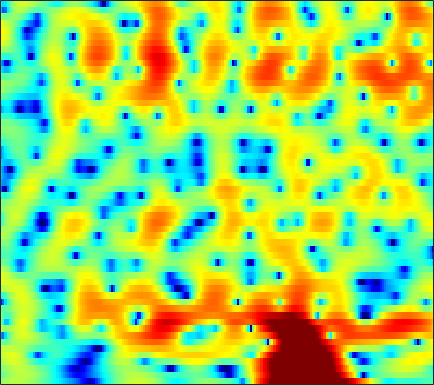

Source data for this figure (header and first rows):
0.73622, 1.0034, 1.3204, 1.5834, 1.747, 1.9174, 2.0255, 2.0704, 2.0796, 2.0343, 1.9273, 1.8123, 1.6046, 1.3425, 1.1034, 0.73645, 0.31742, -0.029489, -0.5327, -1.0895, -1.6836, -2.1437, -2.8102, -3.4452
-1.546, -0.8349, -0.02288, 0.6496, 1.07, 1.531, 1.883, 2.082, 2.263, 2.353, 2.358, 2.308, 2.173, 1.96, 1.754, 1.418, 1.016, 0.6754, 0.1543, -0.4298, -1.076, -1.599, -2.352, -3.17
-0.5287, 0.05793, 0.7473, 1.326, 1.683, 2.063, 2.325, 2.448, 2.52, 2.488, 2.364, 2.214, 1.946, 1.609, 1.307, 0.8765, 0.4101, 0.03464, -0.4941, -1.058, -1.656, -2.135, -2.837, -3.604
0.9924, 1.651, 2.374, 2.913, 3.207, 3.442, 3.499, 3.426, 3.168, 2.73, 2.121, 1.547, 0.6299, -0.4316, -1.286, -2.423, -3.417, -3.957, -4.329, -4.336, -4.124, -3.937, -3.747, -3.679
2.352, 2.871, 3.394, 3.742, 3.889, 3.935, 3.808, 3.593, 3.126, 2.438, 1.51, 0.6135, -0.9157, -2.893, -4.766, -7.95, -11.77, -13.6, -11.73, -8.723, -6.455, -5.226, -4.072, -3.336
2.358, 2.357, 2.382, 2.429, 2.457, 2.461, 2.408, 2.315, 2.097, 1.755, 1.306, 0.8952, 0.2528, -0.4275, -0.9507, -1.604, -2.145, -2.449, -2.666, -2.732, -2.693, -2.633, -2.558, -2.524
-0.7826, -1.171, -1.083, -0.5122, 0.05656, 0.8028, 1.436, 1.798, 2.136, 2.299, 2.312, 2.237, 2.026, 1.718, 1.429, 1.027, 0.5968, 0.2684, -0.1538, -0.5728, -0.9945, -1.311, -1.732, -2.163
-9.351, -10.87, -6.399, -2.821, -0.9943, 0.7666, 1.981, 2.641, 3.272, 3.605, 3.701, 3.643, 3.394, 2.979, 2.572, 1.943, 1.204, 0.6412, -0.09895, -0.8109, -1.466, -1.95, -2.663, -3.494
2.238, 1.462, 0.9182, 0.929, 1.209, 1.817, 2.504, 2.968, 3.455, 3.75, 3.754, 3.574, 3.047, 2.166, 1.242, -0.3525, -2.358, -4.077, -6.345, -7.634, -7.369, -6.697, -5.86, -5.443
0.04226, -2.982, -7.289, -7.193, -4.432, -1.202, 1.087, 2.352, 3.473, 4.153, 4.405, 4.319, 3.849, 2.963, 1.999, 0.2854, -1.99, -4.085, -6.903, -8.244, -7.224, -5.995, -4.608, -3.66
0.1447, -1.224, -2.418, -2.509, -1.844, -0.5393, 0.7775, 1.662, 2.586, 3.205, 3.522, 3.573, 3.399, 2.973, 2.495, 1.695, 0.7801, 0.04315, -0.8925, -1.757, -2.47, -2.995, -3.698, -4.501
-1.138, -1.334, -1.177, -0.6587, -0.1329, 0.6675, 1.454, 2.012, 2.628, 3.063, 3.314, 3.368, 3.267, 2.983, 2.66, 2.1, 1.415, 0.8325, -0.03146, -0.9821, -2.031, -2.914, -4.265, -5.965
-14.19, -10.73, -6.16, -3.055, -1.353, 0.3699, 1.659, 2.365, 3.056, 3.487, 3.668, 3.656, 3.461, 3.066, 2.664, 1.982, 1.177, 0.5224, -0.4095, -1.37, -2.325, -3.005, -3.84, -4.593
-4.053, -3.389, -1.912, -0.3336, 0.7333, 1.916, 2.809, 3.317, 3.746, 3.94, 3.891, 3.698, 3.244, 2.546, 1.878, 0.7645, -0.5745, -1.707, -3.299, -4.839, -6.088, -6.701, -7.093, -7.096
1.813, 2.051, 2.415, 2.807, 3.089, 3.429, 3.652, 3.746, 3.754, 3.608, 3.297, 2.936, 2.26, 1.327, 0.4251, -1.1, -3.12, -5.081, -8.568, -13.99, -25.07, -23.14, -15.58, -12.62
3.687, 3.655, 3.576, 3.469, 3.365, 3.192, 2.99, 2.809, 2.554, 2.256, 1.906, 1.602, 1.1, 0.4577, -0.1438, -1.134, -2.369, -3.456, -5.074, -6.659, -7.846, -8.31, -8.378, -8.295
3.805, 3.509, 3.041, 2.475, 1.991, 1.265, 0.5504, 0.03765, -0.5167, -0.8449, -0.9252, -0.8552, -0.682, -0.5072, -0.4343, -0.4341, -0.5521, -0.7106, -0.9932, -1.292, -1.561, -1.738, -1.913, -2.035
2.33, 1.909, 1.186, 0.206, -0.7249, -2.323, -4.397, -6.302, -8.985, -10.09, -8.373, -6.508, -4.316, -2.631, -1.647, -0.6446, 0.09316, 0.5072, 0.9241, 1.207, 1.397, 1.493, 1.572, 1.6
-0.3791, -0.5172, -0.9474, -1.708, -2.535, -4.016, -6.062, -7.965, -10.72, -11.83, -9.915, -7.865, -5.461, -3.537, -2.356, -1.058, -0.01896, 0.6251, 1.339, 1.9, 2.327, 2.572, 2.792, 2.896
-2.691, -2.208, -1.988, -2.152, -2.485, -3.113, -3.874, -4.439, -5.048, -5.324, -5.183, -4.818, -4.073, -3.148, -2.412, -1.42, -0.4675, 0.1956, 0.9853, 1.672, 2.237, 2.577, 2.913, 3.118
-1.902, -1.509, -1.323, -1.476, -1.787, -2.419, -3.227, -3.911, -4.873, -5.726, -6.248, -6.32, -5.879, -4.997, -4.156, -2.981, -1.835, -1.032, -0.06296, 0.7941, 1.541, 2.025, 2.572, 2.985
0.5074, 0.4588, 0.2346, -0.2285, -0.7585, -1.774, -3.196, -4.582, -7.014, -10.5, -15.48, -17.99, -14.07, -9.985, -7.824, -5.71, -4.147, -3.193, -2.092, -1.107, -0.1809, 0.4892, 1.346, 2.122
1.861, 1.728, 1.463, 1.033, 0.584, -0.299, -1.518, -2.713, -4.63, -6.855, -8.948, -9.816, -9.553, -8.471, -7.7, -6.933, -6.434, -6.17, -5.762, -5.154, -4.18, -3.243, -1.812, -0.3155
1.065, 1.289, 1.556, 1.688, 1.646, 1.411, 0.9239, 0.3999, -0.4758, -1.483, -2.528, -3.308, -4.346, -5.445, -6.36, -7.85, -9.746, -11.48, -14.21, -16.15, -14.43, -11.46, -7.662, -4.36
-3.534, -1.65, 0.2204, 1.468, 2.033, 2.49, 2.57, 2.444, 2.015, 1.331, 0.3991, -0.4784, -1.908, -3.726, -5.382, -8.138, -11.72, -14.95, -19.87, -22.84, -20.35, -16.31, -11.1, -6.828
-3.348, -1.619, 0.2213, 1.543, 2.275, 2.87, 3.157, 3.191, 2.993, 2.533, 1.795, 1.064, -0.1894, -1.82, -3.295, -5.673, -8.614, -11.19, -15.18, -17.46, -14.94, -12.02, -8.596, -5.629
0.2502, 0.5379, 1.048, 1.591, 1.98, 2.405, 2.707, 2.81, 2.807, 2.606, 2.197, 1.756, 0.9904, 0.02169, -0.8357, -2.087, -3.385, -4.287, -5.256, -5.756, -5.744, -5.415, -4.67, -3.752
0.02386, -0.009497, 0.1498, 0.5045, 0.8171, 1.352, 1.853, 2.183, 2.508, 2.678, 2.679, 2.552, 2.227, 1.756, 1.301, 0.5994, -0.1737, -0.7758, -1.53, -2.223, -2.774, -3.093, -3.326, -3.412
-3.36, -3.758, -3.672, -2.831, -1.913, -0.6179, 0.6042, 1.434, 2.335, 3.018, 3.466, 3.651, 3.701, 3.528, 3.269, 2.739, 2.014, 1.33, 0.2459, -1.022, -2.412, -3.488, -4.781, -5.594
-11.31, -17.07, -19.35, -10.68, -6.972, -3.631, -1.22, 0.1883, 1.699, 2.853, 3.703, 4.167, 4.545, 4.636, 4.527, 4.135, 3.439, 2.696, 1.34, -0.5311, -3.188, -5.997, -12.06, -23.96
-8.569, -9.455, -9.678, -8.533, -7.221, -5.265, -3.3, -1.925, -0.2727, 1.135, 2.284, 2.954, 3.606, 3.996, 4.095, 3.99, 3.598, 3.12, 2.209, 0.9606, -0.6062, -1.899, -3.567, -4.57
-7.483, -8.473, -9.757, -10.69, -10.62, -9.502, -7.358, -5.544, -3.308, -1.419, 0.08111, 0.9666, 1.861, 2.469, 2.762, 2.957, 2.961, 2.848, 2.575, 2.201, 1.748, 1.39, 0.9484, 0.6228
-7.588, -9.181, -12.11, -17.32, -24.33, -18.23, -11.19, -8.042, -5.028, -2.873, -1.329, -0.4619, 0.3647, 0.886, 1.158, 1.413, 1.616, 1.761, 1.962, 2.172, 2.366, 2.472, 2.569, 2.597
-6.72, -7.182, -7.721, -8.084, -7.901, -7.064, -5.75, -4.617, -3.231, -2.131, -1.405, -1.107, -1.016, -1.203, -1.465, -1.794, -1.817, -1.502, -0.6864, 0.3539, 1.394, 2.092, 2.839, 3.346
-9.141, -7.687, -6.111, -4.854, -4.116, -3.187, -2.393, -1.883, -1.365, -1.119, -1.198, -1.541, -2.449, -4.028, -5.878, -9.723, -14.7, -12.71, -7.066, -3.287, -0.6981, 0.7533, 2.207, 3.238
-9.33, -7.288, -5.21, -3.68, -2.814, -1.969, -1.337, -1.031, -0.8353, -0.8894, -1.213, -1.656, -2.561, -3.877, -5.107, -6.848, -7.878, -7.429, -5.568, -3.383, -1.411, -0.1697, 1.208, 2.3
-4.01, -3.514, -2.769, -2.102, -1.643, -1.153, -0.8356, -0.698, -0.6613, -0.7796, -1.068, -1.377, -1.892, -2.484, -2.912, -3.372, -3.587, -3.53, -3.142, -2.451, -1.59, -0.876, 0.1038, 1.062
-1.199, -1.002, -0.7407, -0.4923, -0.3521, -0.2001, -0.1543, -0.1777, -0.2875, -0.5013, -0.8143, -1.112, -1.571, -2.066, -2.459, -2.981, -3.439, -3.718, -3.924, -3.847, -3.41, -2.823, -1.763, -0.5308
0.1948, 0.287, 0.3616, 0.4077, 0.3886, 0.2832, 0.1385, -0.02108, -0.2906, -0.6301, -1.02, -1.363, -1.895, -2.524, -3.083, -3.965, -5.059, -6.057, -7.68, -9.422, -9.953, -8.709, -5.82, -2.973
-0.2313, -0.2207, -0.2485, -0.367, -0.5364, -0.8503, -1.226, -1.55, -2, -2.438, -2.854, -3.163, -3.656, -4.236, -4.765, -5.62, -6.73, -7.866, -9.974, -13.12, -15.53, -12.74, -7.47, -3.447
-3.504, -3.26, -3.052, -3.221, -3.511, -4.181, -5.167, -5.957, -6.853, -7.34, -7.512, -7.554, -7.658, -7.947, -8.28, -8.73, -9.028, -8.988, -8.579, -7.736, -6.433, -5.101, -3.01, -0.8081
-9.083, -7.201, -5.998, -5.822, -6.318, -7.831, -10.58, -13.65, -19.18, -18.9, -14.86, -13.15, -12.2, -12.58, -13.64, -16.03, -17.87, -16.1, -12.02, -8.478, -5.596, -3.691, -1.433, 0.5701
-5.952, -5.327, -4.918, -5.018, -5.593, -6.91, -8.877, -10.68, -12.74, -13.15, -12.3, -11.58, -11.31, -11.85, -12.78, -14.65, -15.67, -14.24, -10.78, -7.479, -4.656, -2.834, -0.7323, 1.124
-1.207, -1.464, -1.806, -2.287, -2.711, -3.42, -4.18, -4.787, -5.505, -6.045, -6.453, -6.679, -6.97, -7.286, -7.524, -7.715, -7.546, -7.112, -6.134, -4.802, -3.241, -2.033, -0.4247, 1.076
1.004, 0.6869, 0.2933, -0.1323, -0.4154, -0.8289, -1.256, -1.581, -2.035, -2.492, -2.924, -3.299, -3.791, -4.326, -4.758, -5.298, -5.765, -5.997, -5.94, -5.302, -4.089, -2.934, -1.252, 0.3363
1.201, 0.9829, 0.7219, 0.5573, 0.4213, 0.2847, 0.1087, -0.01871, -0.2267, -0.5138, -0.8852, -1.25, -1.887, -2.727, -3.521, -4.903, -6.846, -8.825, -12.16, -13.18, -9.171, -6.052, -2.797, -0.3653
-1.165, -1.334, -1.463, -1.39, -1.256, -0.9472, -0.5883, -0.3701, -0.173, -0.1332, -0.3058, -0.5195, -1.005, -1.694, -2.364, -3.552, -5.156, -6.627, -8.665, -8.965, -6.525, -4.207, -1.493, 0.5883
-6.262, -7.002, -7.924, -7.958, -6.878, -5.037, -3.382, -2.474, -1.684, -1.286, -1.204, -1.303, -1.539, -1.838, -2.065, -2.3, -2.407, -2.372, -2.104, -1.485, -0.5554, 0.3004, 1.439, 2.482
-8.585, -10.55, -15.93, -17.82, -12.03, -7.282, -4.698, -3.501, -2.667, -2.453, -2.727, -3.227, -3.933, -4.514, -4.577, -4.017, -2.899, -1.941, -0.6284, 0.6303, 1.753, 2.524, 3.358, 4.005
-2.974, -3.315, -3.707, -3.832, -3.528, -2.904, -2.39, -2.227, -2.388, -3.111, -4.505, -6.097, -9.402, -15.27, -19.36, -11.99, -6.721, -4.024, -1.377, 0.5988, 2.108, 2.985, 3.876, 4.413
1.528, 1.208, 0.7669, 0.3423, 0.03027, -0.464, -1.022, -1.566, -2.477, -3.651, -5.075, -6.296, -8.079, -9.586, -9.791, -8.435, -6.104, -4.334, -2.214, -0.4626, 1, 1.851, 2.721, 3.252
4.109, 3.609, 2.882, 2.116, 1.453, 0.4643, -0.6758, -1.624, -3.03, -4.479, -5.913, -6.813, -7.666, -7.905, -7.601, -6.696, -5.428, -4.326, -2.836, -1.412, -0.1569, 0.6427, 1.487, 2.081
5.532, 4.926, 4.042, 3.038, 2.186, 0.8981, -0.6497, -1.991, -4.098, -6.648, -9.648, -11.94, -13.82, -12.87, -11.3, -9.116, -7.144, -5.789, -4.114, -2.568, -1.229, -0.3234, 0.6743, 1.417
5.555, 4.95, 4.091, 3.104, 2.286, 1.024, -0.4989, -1.89, -4.16, -7.127, -11.04, -14.95, -19.28, -16.59, -13.96, -11.49, -9.586, -8.283, -6.455, -4.591, -2.811, -1.599, -0.2364, 0.8187
4.048, 3.531, 2.884, 2.263, 1.773, 1.031, 0.1213, -0.7228, -2.081, -3.7, -5.525, -6.905, -8.539, -9.924, -11.02, -12.8, -14.67, -14.53, -11.34, -7.611, -4.606, -2.833, -0.9567, 0.4596
0.4269, -0.1205, -0.3935, -0.1336, 0.1849, 0.5534, 0.6987, 0.6304, 0.2727, -0.3775, -1.273, -2.118, -3.445, -5.119, -6.691, -9.367, -12.44, -13.02, -9.925, -6.426, -3.704, -2.162, -0.5318, 0.6962
-7.648, -11.74, -10.99, -5.722, -3.016, -0.6284, 0.8331, 1.507, 1.974, 2.055, 1.821, 1.471, 0.7973, -0.02908, -0.7065, -1.568, -2.181, -2.355, -2.199, -1.729, -1.129, -0.7085, -0.2413, 0.1419
-5.434, -6.3, -5.829, -3.699, -1.978, -0.07048, 1.366, 2.135, 2.826, 3.187, 3.264, 3.182, 2.897, 2.469, 2.085, 1.53, 0.9701, 0.5618, 0.02463, -0.5157, -1.144, -1.666, -2.5, -3.422
